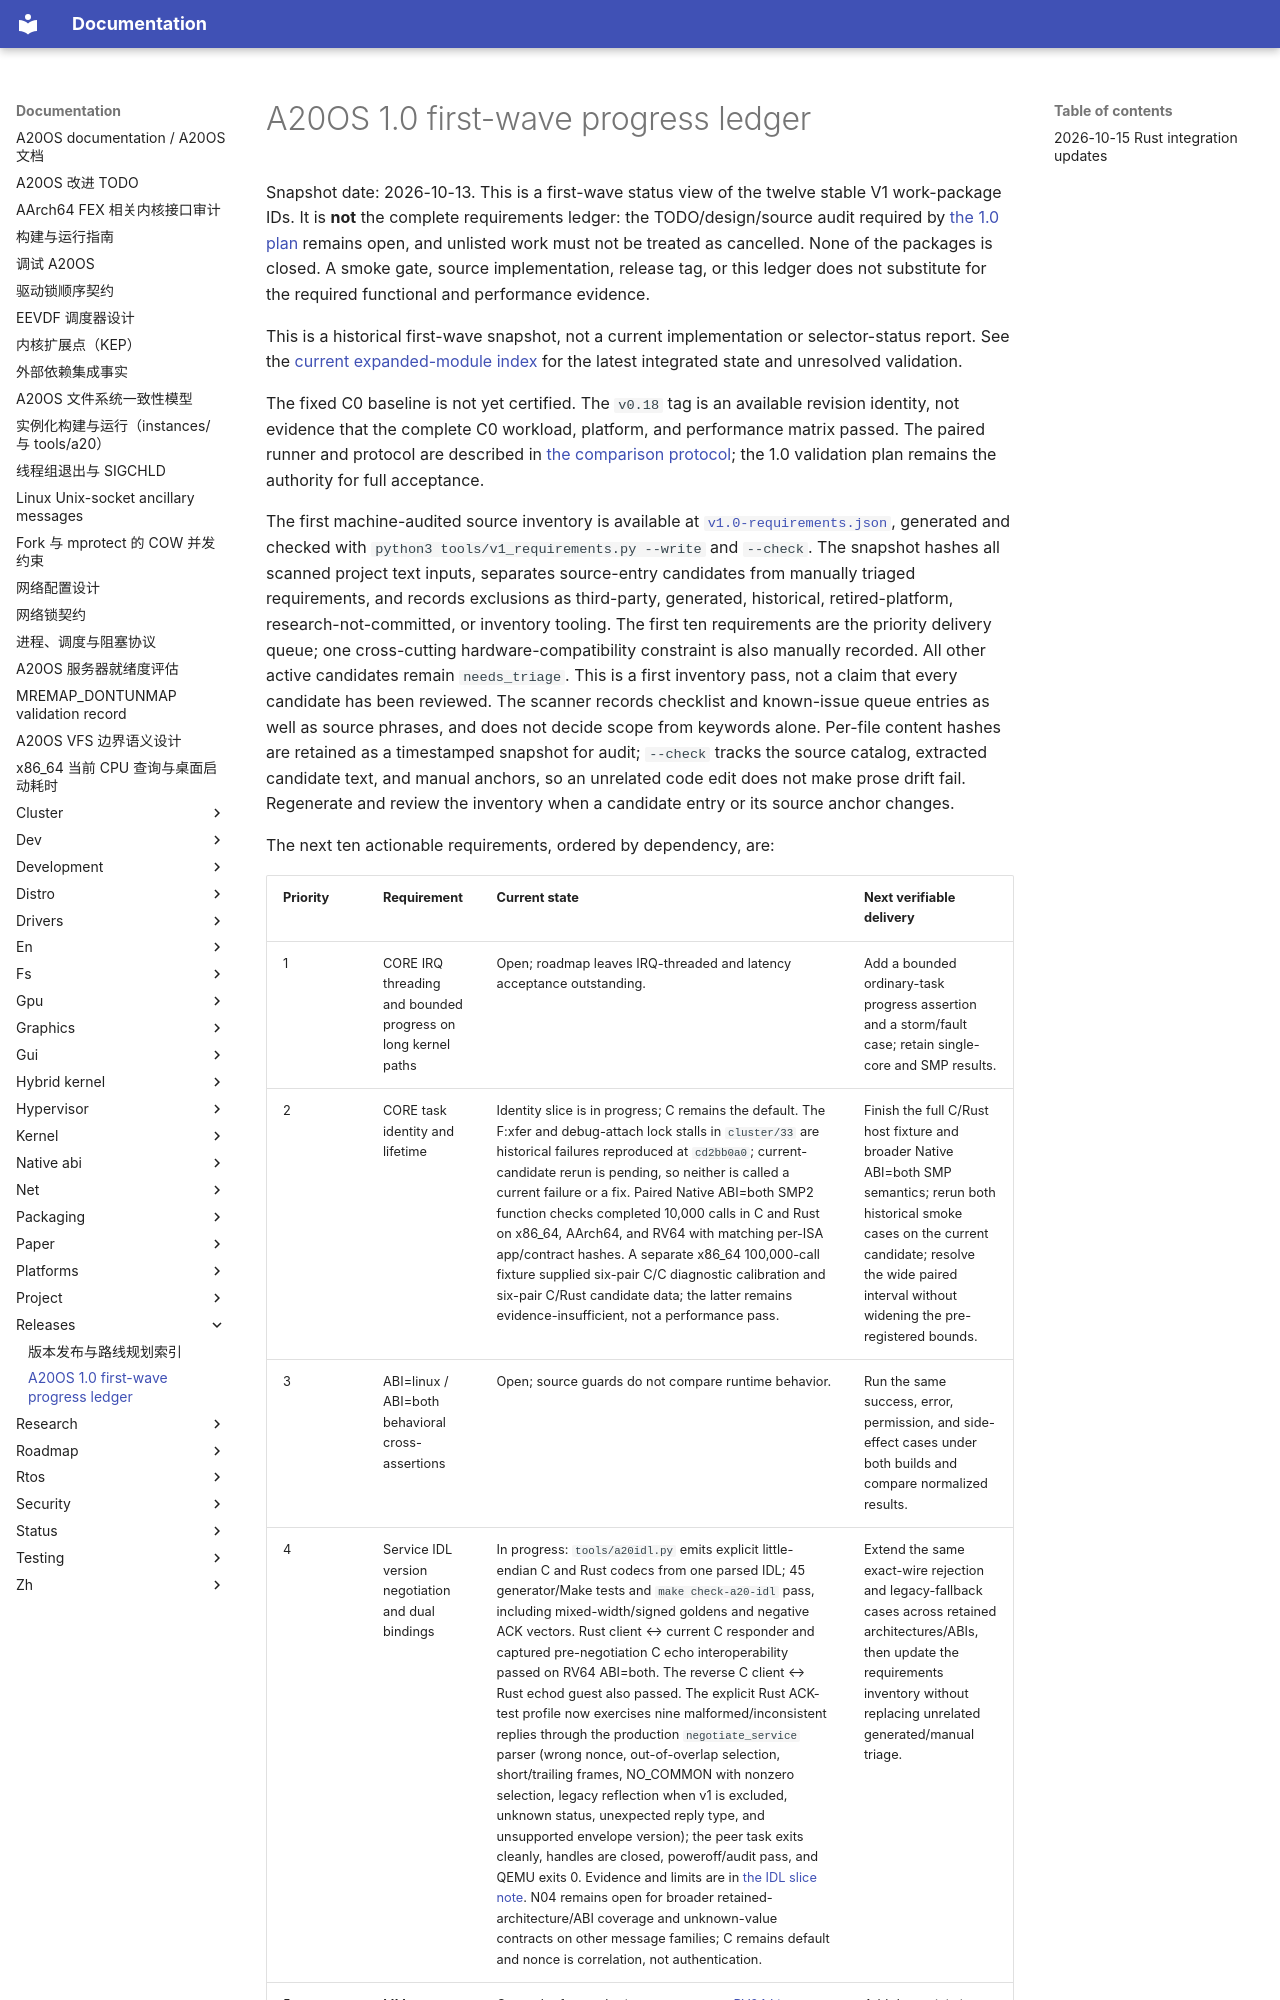

repository: fQwQf/A20OS · page: releases/v1.0-progress/index.html · generator: mkdocs

# A20OS 1.0 first-wave progress ledger

Snapshot date: 2026-10-13. This is a first-wave status view of the twelve
stable V1 work-package IDs. It is **not** the complete requirements ledger:
the TODO/design/source audit required by [the 1.0 plan](v1.0.md) remains open,
and unlisted work must not be treated as cancelled. None of the packages is
closed. A smoke gate, source implementation, release tag, or this ledger does
not substitute for the required functional and performance evidence.

This is a historical first-wave snapshot, not a current implementation or
selector-status report. See the [current expanded-module index](module-status-2026-10-19.md)
for the latest integrated state and unresolved validation.

The fixed C0 baseline is not yet certified. The `v0.18` tag is an available
revision identity, not evidence that the complete C0 workload, platform, and
performance matrix passed. The paired runner and protocol are described in
[the comparison protocol](v1.0-comparison.md); the 1.0 validation plan remains
the authority for full acceptance.

The first machine-audited source inventory is available at
[`v1.0-requirements.json`](v1.0-requirements.json), generated and checked with
`python3 tools/v1_requirements.py --write` and `--check`. The snapshot hashes
all scanned project text inputs, separates source-entry candidates from
manually triaged requirements, and records exclusions as third-party,
generated, historical, retired-platform, research-not-committed, or inventory
tooling. The first ten requirements are the priority delivery queue; one
cross-cutting hardware-compatibility constraint is also manually recorded.
All other active candidates remain `needs_triage`. This is a first inventory pass, not a claim
that every candidate has been reviewed. The scanner records checklist and
known-issue queue entries as well as source phrases, and does not decide scope
from keywords alone. Per-file content hashes are retained as a timestamped
snapshot for audit; `--check` tracks the source catalog, extracted candidate
text, and manual anchors, so an unrelated code edit does not make prose drift
fail. Regenerate and review the inventory when a candidate entry or its source
anchor changes.

The next ten actionable requirements, ordered by dependency, are:
